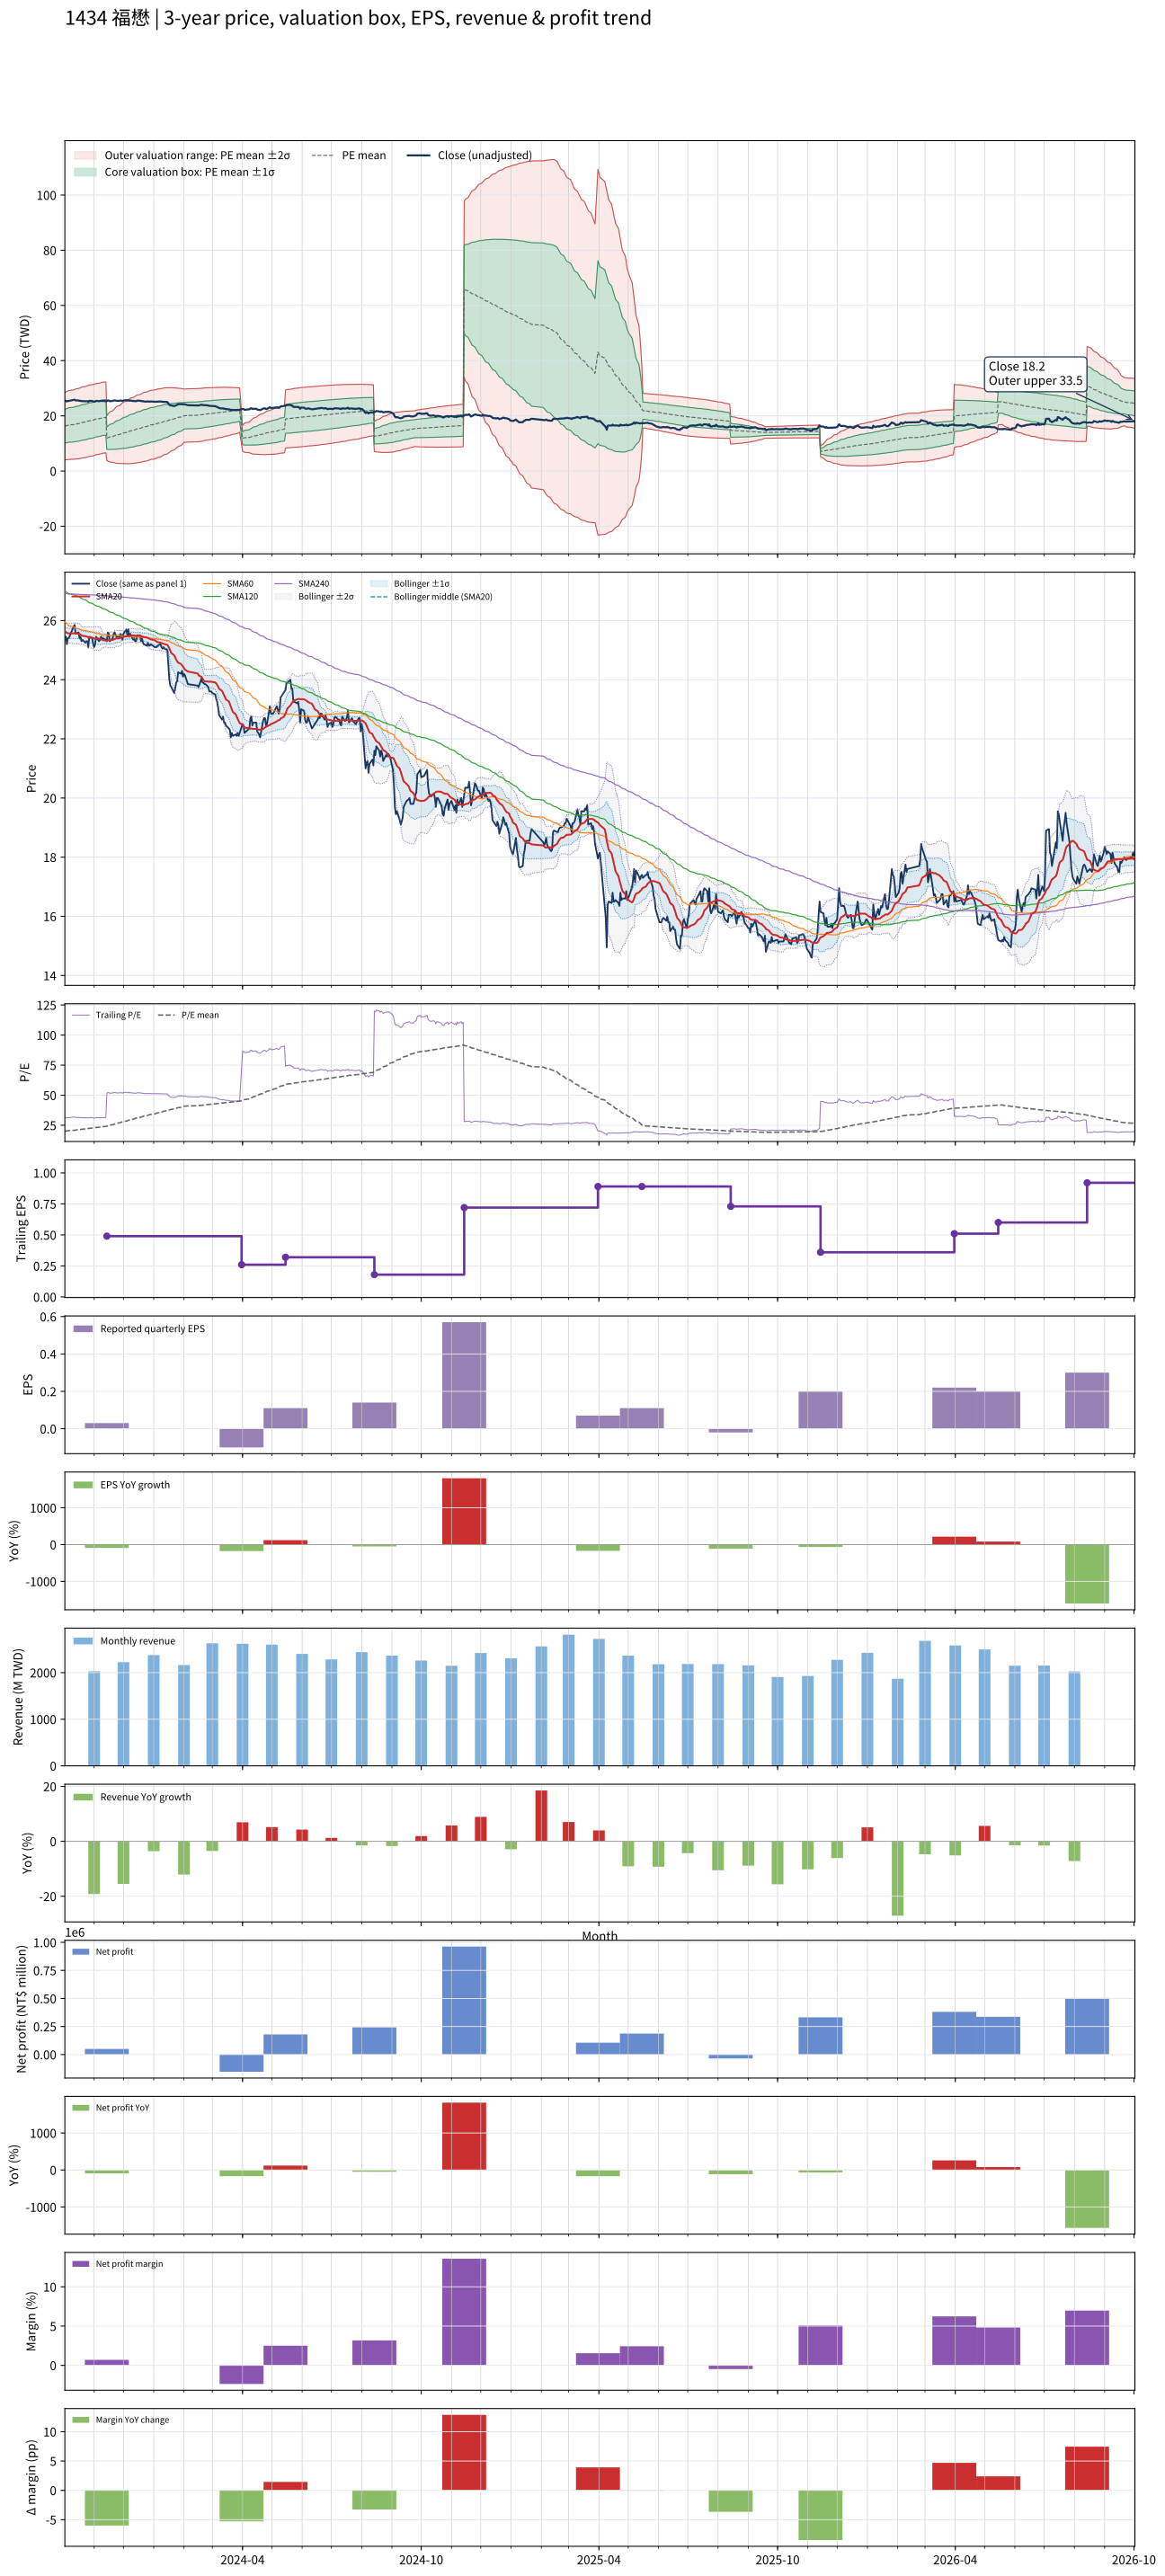

Source data for this figure (header and first rows):
# chart-version: skill-stock-dynamic-val…
date, close, available_date, period_end, eps, ttm_eps, pe, pe_mean, pe_std, price_m2, price_m1, price_mean, price_p1, price_p2, forward_eps, forward_pe, forward_pe_mean, forward_pe_std, forward_price_m2, forward_price_m1, forward_price_mean, forward_price_p1, forward_price_p2, sma20
2023-10-02, 25.45, 2023-08-14, 2023-06-30, 0.28, 0.81, 31.42, 20.02, 7.535, 4.012, 10.11, 16.22, 22.32, 28.42, , , , , , , , , , 25.64
2023-10-03, 25.45, 2023-08-14, 2023-06-30, 0.28, 0.81, 31.42, 20.17, 7.585, 4.047, 10.19, 16.33, 22.48, 28.62, , , , , , , , , , 25.61
2023-10-04, 25.2, 2023-08-14, 2023-06-30, 0.28, 0.81, 31.11, 20.31, 7.629, 4.091, 10.27, 16.45, 22.63, 28.81, , , , , , , , , , 25.59
2023-10-05, 25.4, 2023-08-14, 2023-06-30, 0.28, 0.81, 31.36, 20.45, 7.673, 4.138, 10.35, 16.57, 22.78, 29, , , , , , , , , , 25.57
2023-10-06, 25.4, 2023-08-14, 2023-06-30, 0.28, 0.81, 31.36, 20.6, 7.714, 4.189, 10.44, 16.68, 22.93, 29.18, , , , , , , , , , 25.57
2023-10-11, 25.8, 2023-08-14, 2023-06-30, 0.28, 0.81, 31.85, 20.75, 7.758, 4.238, 10.52, 16.81, 23.09, 29.37, , , , , , , , , , 25.57
2023-10-12, 25.85, 2023-08-14, 2023-06-30, 0.28, 0.81, 31.91, 20.9, 7.799, 4.291, 10.61, 16.93, 23.24, 29.56, , , , , , , , , , 25.57
2023-10-13, 25.55, 2023-08-14, 2023-06-30, 0.28, 0.81, 31.54, 21.04, 7.833, 4.356, 10.7, 17.04, 23.39, 29.73, , , , , , , , , , 25.56
2023-10-16, 25.6, 2023-08-14, 2023-06-30, 0.28, 0.81, 31.6, 21.19, 7.864, 4.424, 10.79, 17.16, 23.53, 29.9, , , , , , , , , , 25.56
2023-10-17, 25.4, 2023-08-14, 2023-06-30, 0.28, 0.81, 31.36, 21.34, 7.889, 4.502, 10.89, 17.28, 23.67, 30.06, , , , , , , , , , 25.55
2023-10-18, 25.45, 2023-08-14, 2023-06-30, 0.28, 0.81, 31.42, 21.48, 7.913, 4.581, 10.99, 17.4, 23.81, 30.22, , , , , , , , , , 25.53
2023-10-19, 25.3, 2023-08-14, 2023-06-30, 0.28, 0.81, 31.23, 21.63, 7.931, 4.668, 11.09, 17.52, 23.94, 30.37, , , , , , , , , , 25.5
2023-10-20, 25.35, 2023-08-14, 2023-06-30, 0.28, 0.81, 31.3, 21.77, 7.948, 4.759, 11.2, 17.63, 24.07, 30.51, , , , , , , , , , 25.48
2023-10-23, 25.25, 2023-08-14, 2023-06-30, 0.28, 0.81, 31.17, 21.91, 7.961, 4.854, 11.3, 17.75, 24.2, 30.65, , , , , , , , , , 25.47
2023-10-24, 25.3, 2023-08-14, 2023-06-30, 0.28, 0.81, 31.23, 22.06, 7.973, 4.951, 11.41, 17.87, 24.32, 30.78, , , , , , , , , , 25.46
2023-10-25, 25.3, 2023-08-14, 2023-06-30, 0.28, 0.81, 31.23, 22.2, 7.982, 5.052, 11.52, 17.98, 24.45, 30.91, , , , , , , , , , 25.45
2023-10-26, 25.1, 2023-08-14, 2023-06-30, 0.28, 0.81, 30.99, 22.34, 7.986, 5.16, 11.63, 18.1, 24.57, 31.03, , , , , , , , , , 25.43
2023-10-27, 25.45, 2023-08-14, 2023-06-30, 0.28, 0.81, 31.42, 22.49, 7.991, 5.269, 11.74, 18.22, 24.69, 31.16, , , , , , , , , , 25.43
2023-10-30, 25.4, 2023-08-14, 2023-06-30, 0.28, 0.81, 31.36, 22.63, 7.993, 5.384, 11.86, 18.33, 24.81, 31.28, , , , , , , , , , 25.42
2023-10-31, 25.2, 2023-08-14, 2023-06-30, 0.28, 0.81, 31.11, 22.78, 7.988, 5.51, 11.98, 18.45, 24.92, 31.39, , , , , , , , , , 25.41
2023-11-01, 25.1, 2023-08-14, 2023-06-30, 0.28, 0.81, 30.99, 22.92, 7.978, 5.642, 12.1, 18.57, 25.03, 31.49, , , , , , , , , , 25.39
2023-11-02, 25.2, 2023-08-14, 2023-06-30, 0.28, 0.81, 31.11, 23.07, 7.968, 5.777, 12.23, 18.68, 25.14, 31.59, , , , , , , , , , 25.38
2023-11-03, 25.45, 2023-08-14, 2023-06-30, 0.28, 0.81, 31.42, 23.22, 7.956, 5.915, 12.36, 18.8, 25.25, 31.69, , , , , , , , , , 25.39
2023-11-06, 25.3, 2023-08-14, 2023-06-30, 0.28, 0.81, 31.23, 23.36, 7.94, 6.059, 12.49, 18.92, 25.35, 31.79, , , , , , , , , , 25.39
2023-11-07, 25.35, 2023-08-14, 2023-06-30, 0.28, 0.81, 31.3, 23.49, 7.943, 6.16, 12.59, 19.03, 25.46, 31.89, , , , , , , , , , 25.39
2023-11-08, 25.45, 2023-08-14, 2023-06-30, 0.28, 0.81, 31.42, 23.62, 7.945, 6.261, 12.7, 19.13, 25.57, 32, , , , , , , , , , 25.37
2023-11-09, 25.4, 2023-08-14, 2023-06-30, 0.28, 0.81, 31.36, 23.75, 7.945, 6.365, 12.8, 19.24, 25.67, 32.11, , , , , , , , , , 25.34
2023-11-10, 25.4, 2023-08-14, 2023-06-30, 0.28, 0.81, 31.36, 23.87, 7.943, 6.47, 12.9, 19.34, 25.77, 32.21, , , , , , , , , , 25.34
2023-11-13, 25.35, 2023-08-14, 2023-06-30, 0.28, 0.81, 31.3, 24, 7.94, 6.578, 13.01, 19.44, 25.87, 32.3, , , , , , , , , , 25.32
2023-11-14, 25.3, 2023-11-14, 2023-09-30, 0.03, 0.49, 51.63, 24.3, 8.297, 3.774, 7.84, 11.91, 15.97, 20.04, , , , , , , , , , 25.32
2023-11-15, 25.6, 2023-11-14, 2023-09-30, 0.03, 0.49, 52.24, 24.6, 8.646, 3.579, 7.816, 12.05, 16.29, 20.53, , , , , , , , , , 25.33
2023-11-16, 25.55, 2023-11-14, 2023-09-30, 0.03, 0.49, 52.14, 24.9, 8.969, 3.41, 7.805, 12.2, 16.59, 20.99, , , , , , , , , , 25.34
2023-11-17, 25.3, 2023-11-14, 2023-09-30, 0.03, 0.49, 51.63, 25.19, 9.258, 3.272, 7.808, 12.34, 16.88, 21.42, , , , , , , , , , 25.34
2023-11-20, 25.4, 2023-11-14, 2023-09-30, 0.03, 0.49, 51.84, 25.49, 9.534, 3.148, 7.819, 12.49, 17.16, 21.83, , , , , , , , , , 25.34
2023-11-21, 25.55, 2023-11-14, 2023-09-30, 0.03, 0.49, 52.14, 25.79, 9.799, 3.035, 7.837, 12.64, 17.44, 22.24, , , , , , , , , , 25.36
2023-11-22, 25.6, 2023-11-14, 2023-09-30, 0.03, 0.49, 52.24, 26.09, 10.05, 2.936, 7.861, 12.79, 17.71, 22.64, , , , , , , , , , 25.37
2023-11-23, 25.5, 2023-11-14, 2023-09-30, 0.03, 0.49, 52.04, 26.39, 10.28, 2.855, 7.894, 12.93, 17.97, 23.01, , , , , , , , , , 25.39
2023-11-24, 25.45, 2023-11-14, 2023-09-30, 0.03, 0.49, 51.94, 26.69, 10.5, 2.79, 7.934, 13.08, 18.22, 23.37, , , , , , , , , , 25.39
2023-11-27, 25.45, 2023-11-14, 2023-09-30, 0.03, 0.49, 51.94, 26.99, 10.7, 2.735, 7.98, 13.23, 18.47, 23.72, , , , , , , , , , 25.39
2023-11-28, 25.55, 2023-11-14, 2023-09-30, 0.03, 0.49, 52.14, 27.29, 10.9, 2.691, 8.032, 13.37, 18.71, 24.05, , , , , , , , , , 25.41
2023-11-29, 25.5, 2023-11-14, 2023-09-30, 0.03, 0.49, 52.04, 27.59, 11.08, 2.658, 8.089, 13.52, 18.95, 24.38, , , , , , , , , , 25.43
2023-11-30, 25.35, 2023-11-14, 2023-09-30, 0.03, 0.49, 51.73, 27.89, 11.25, 2.641, 8.153, 13.66, 19.18, 24.69, , , , , , , , , , 25.44
2023-12-01, 25.55, 2023-11-14, 2023-09-30, 0.03, 0.49, 52.14, 28.19, 11.41, 2.629, 8.22, 13.81, 19.4, 24.99, , , , , , , , , , 25.45
2023-12-04, 25.7, 2023-11-14, 2023-09-30, 0.03, 0.49, 52.45, 28.49, 11.57, 2.623, 8.291, 13.96, 19.63, 25.3, , , , , , , , , , 25.46
2023-12-05, 25.5, 2023-11-14, 2023-09-30, 0.03, 0.49, 52.04, 28.79, 11.71, 2.632, 8.369, 14.11, 19.84, 25.58, , , , , , , , , , 25.47
2023-12-06, 25.7, 2023-11-14, 2023-09-30, 0.03, 0.49, 52.45, 29.09, 11.85, 2.644, 8.45, 14.26, 20.06, 25.87, , , , , , , , , , 25.48
2023-12-07, 25.45, 2023-11-14, 2023-09-30, 0.03, 0.49, 51.94, 29.39, 11.97, 2.672, 8.537, 14.4, 20.27, 26.13, , , , , , , , , , 25.49
2023-12-08, 25.55, 2023-11-14, 2023-09-30, 0.03, 0.49, 52.14, 29.69, 12.09, 2.705, 8.627, 14.55, 20.47, 26.39, , , , , , , , , , 25.5
2023-12-11, 25.35, 2023-11-14, 2023-09-30, 0.03, 0.49, 51.73, 29.99, 12.18, 2.753, 8.724, 14.69, 20.66, 26.64, , , , , , , , , , 25.5
2023-12-12, 25.4, 2023-11-14, 2023-09-30, 0.03, 0.49, 51.84, 30.29, 12.28, 2.807, 8.824, 14.84, 20.86, 26.87, , , , , , , , , , 25.5
2023-12-13, 25.3, 2023-11-14, 2023-09-30, 0.03, 0.49, 51.63, 30.58, 12.36, 2.871, 8.928, 14.99, 21.04, 27.1, , , , , , , , , , 25.48
2023-12-14, 25.3, 2023-11-14, 2023-09-30, 0.03, 0.49, 51.63, 30.88, 12.44, 2.941, 9.036, 15.13, 21.22, 27.32, , , , , , , , , , 25.47
2023-12-15, 25.5, 2023-11-14, 2023-09-30, 0.03, 0.49, 52.04, 31.18, 12.51, 3.015, 9.146, 15.28, 21.41, 27.54, , , , , , , , , , 25.48
2023-12-18, 25.5, 2023-11-14, 2023-09-30, 0.03, 0.49, 52.04, 31.48, 12.58, 3.097, 9.26, 15.42, 21.59, 27.75, , , , , , , , , , 25.49
2023-12-19, 25.3, 2023-11-14, 2023-09-30, 0.03, 0.49, 51.63, 31.77, 12.63, 3.189, 9.379, 15.57, 21.76, 27.95, , , , , , , , , , 25.48
2023-12-20, 25.4, 2023-11-14, 2023-09-30, 0.03, 0.49, 51.84, 32.07, 12.68, 3.288, 9.501, 15.71, 21.93, 28.14, , , , , , , , , , 25.46
2023-12-21, 25.25, 2023-11-14, 2023-09-30, 0.03, 0.49, 51.53, 32.37, 12.72, 3.396, 9.627, 15.86, 22.09, 28.32, , , , , , , , , , 25.45
2023-12-22, 25.2, 2023-11-14, 2023-09-30, 0.03, 0.49, 51.43, 32.66, 12.75, 3.512, 9.758, 16, 22.25, 28.5, , , , , , , , , , 25.44
2023-12-25, 25.15, 2023-11-14, 2023-09-30, 0.03, 0.49, 51.33, 32.95, 12.77, 3.635, 9.891, 16.15, 22.4, 28.66, , , , , , , , , , 25.43
... 670 more rows
